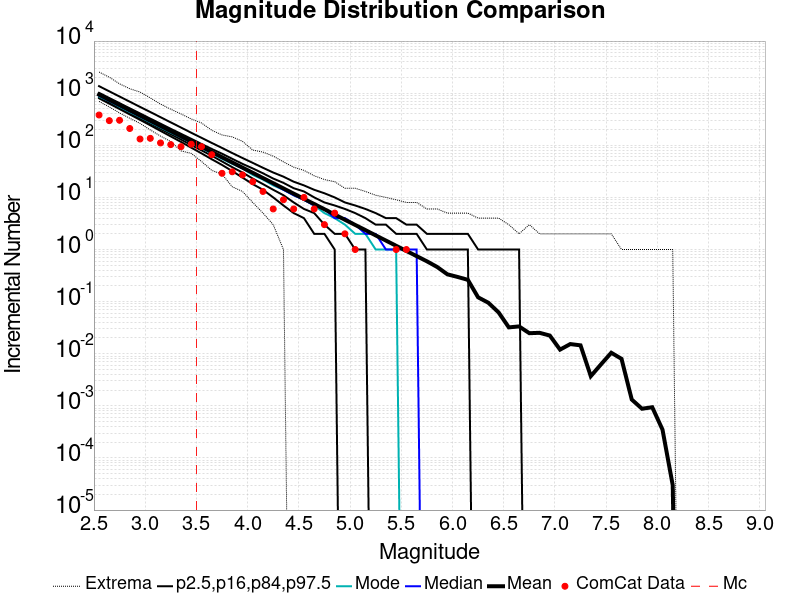

The file beside this chart, header and first rows:
Magnitude, ComCat Data, Simulation Mean, Simulation Median, Simulation Mode, Simulation Minimum, Simulation Maximum, 2.5 %-ile, 16 %-ile, 84 %-ile, 97.5 %-ile
2.55, 381.0, 937.7, 899.0, 864.0, 695.0, 2545, 797.0, 840.0, 1016, 1363
2.65, 297.0, 744.7, 714.0, 705.0, 544.0, 2024, 629.0, 666.0, 807.0, 1084
2.75, 302.0, 591.5, 568.0, 549.0, 418.0, 1512, 496.0, 528.0, 643.0, 862.0
2.85, 210.0, 470, 452.0, 435.0, 330.0, 1216, 391.0, 418.0, 512.0, 686.0
2.95, 132.0, 373.4, 359.0, 349.0, 263.0, 1051, 308.0, 331.0, 408.0, 545.0
3.05, 136.0, 296.6, 286.0, 276.0, 197.0, 811.0, 242.0, 261.0, 325.0, 435.0
3.15, 111.0, 235.6, 227.0, 220.0, 150.0, 617.0, 189.0, 207.0, 260.0, 346.0
3.25, 103.0, 187.1, 181.0, 175.0, 118.0, 492.0, 148.0, 163.0, 207.0, 275.0
3.35, 94.0, 148.7, 144.0, 142.0, 78.0, 399.0, 116.0, 129.0, 166.0, 219.0
3.45, 105.0, 118, 114.0, 112.0, 70.0, 320.0, 90.0, 101.0, 133.0, 174.0
3.55, 94.0, 93.77, 91.0, 89.0, 49.0, 268.0, 70.0, 80.0, 106.0, 139.0
3.65, 66.0, 74.54, 72.0, 69.0, 33.0, 194.0, 54.0, 63.0, 85.0, 111.0
3.75, 29.0, 59.12, 57.0, 55.0, 28.0, 158.0, 42.0, 49.0, 69.0, 89.0
3.85, 31.0, 46.97, 46.0, 44.0, 16.0, 145.0, 32.0, 38.0, 55.0, 71.0
3.95, 27.0, 37.33, 36.0, 36.0, 13.0, 119.0, 24.0, 30.0, 44.0, 57.0
4.05, 20.0, 29.68, 29.0, 27.0, 8.0, 81.0, 18.0, 23.0, 36.0, 46.0
4.15, 13.0, 23.52, 23.0, 22.0, 5.0, 74.0, 14.0, 18.0, 29.0, 37.0
4.25, 6.0, 18.71, 18.0, 17.0, 3.0, 62.0, 10.0, 14.0, 23.0, 30.0
4.35, 9.0, 14.87, 14.0, 14.0, 1.0, 48.0, 7.0, 11.0, 19.0, 25.0
4.45, 6.0, 11.8, 11.0, 11.0, 0.0, 38.0, 5.0, 8.0, 15.0, 20.0
4.55, 10.0, 9.384, 9.0, 9.0, 0.0, 33.0, 4.0, 6.0, 13.0, 17.0
4.65, 6.0, 7.462, 7.0, 7.0, 0.0, 26.0, 2.0, 5.0, 10.0, 14.0
4.75, 3.0, 5.925, 6.0, 5.0, 0.0, 22.0, 2.0, 3.0, 8.0, 12.0
4.85, 5.0, 4.7, 4.0, 4.0, 0.0, 20.0, 1.0, 2.0, 7.0, 10.0
4.95, 2.0, 3.721, 4.0, 3.0, 0.0, 15.0, 0.0, 2.0, 6.0, 8.0
5.05, 1.0, 2.964, 3.0, 2.0, 0.0, 15.0, 0.0, 1.0, 5.0, 7.0
5.15, 0.0, 2.358, 2.0, 2.0, 0.0, 13.0, 0.0, 1.0, 4.0, 6.0
5.25, 0.0, 1.866, 2.0, 1.0, 0.0, 11.0, 0.0, 0.0, 3.0, 5.0
5.35, 0.0, 1.485, 1.0, 1.0, 0.0, 10.0, 0.0, 0.0, 3.0, 4.0
5.45, 1.0, 1.179, 1.0, 1.0, 0.0, 9.0, 0.0, 0.0, 2.0, 4.0
5.55, 1.0, 0.9376, 1.0, 0.0, 0.0, 8.0, 0.0, 0.0, 2.0, 3.0
5.65, 0.0, 0.7466, 1.0, 0.0, 0.0, 8.0, 0.0, 0.0, 2.0, 3.0
5.75, 0.0, 0.5942, 0.0, 0.0, 0.0, 6.0, 0.0, 0.0, 1.0, 2.0
5.85, 0.0, 0.4625, 0.0, 0.0, 0.0, 6.0, 0.0, 0.0, 1.0, 2.0
5.95, 0.0, 0.3342, 0.0, 0.0, 0.0, 5.0, 0.0, 0.0, 1.0, 2.0
6.05, 0.0, 0.2973, 0.0, 0.0, 0.0, 5.0, 0.0, 0.0, 1.0, 2.0
6.15, 0.0, 0.2619, 0.0, 0.0, 0.0, 5.0, 0.0, 0.0, 1.0, 2.0
6.25, 0.0, 0.1209, 0.0, 0.0, 0.0, 4.0, 0.0, 0.0, 0.0, 1.0
6.35, 0.0, 0.09514, 0.0, 0.0, 0.0, 4.0, 0.0, 0.0, 0.0, 1.0
6.45, 0.0, 0.0621, 0.0, 0.0, 0.0, 4.0, 0.0, 0.0, 0.0, 1.0
6.55, 0.0, 0.03204, 0.0, 0.0, 0.0, 3.0, 0.0, 0.0, 0.0, 1.0
6.65, 0.0, 0.03343, 0.0, 0.0, 0.0, 2.0, 0.0, 0.0, 0.0, 1.0
6.75, 0.0, 0.02478, 0.0, 0.0, 0.0, 3.0, 0.0, 0.0, 0.0, 0.0
6.85, 0.0, 0.0252, 0.0, 0.0, 0.0, 2.0, 0.0, 0.0, 0.0, 0.0
6.95, 0.0, 0.02233, 0.0, 0.0, 0.0, 2.0, 0.0, 0.0, 0.0, 0.0
7.05, 0.0, 0.01199, 0.0, 0.0, 0.0, 2.0, 0.0, 0.0, 0.0, 0.0
7.15, 0.0, 0.01533, 0.0, 0.0, 0.0, 2.0, 0.0, 0.0, 0.0, 0.0
7.25, 0.0, 0.01448, 0.0, 0.0, 0.0, 2.0, 0.0, 0.0, 0.0, 0.0
7.35, 0.0, 0.00371, 0.0, 0.0, 0.0, 2.0, 0.0, 0.0, 0.0, 0.0
7.45, 0.0, 0.00626, 0.0, 0.0, 0.0, 2.0, 0.0, 0.0, 0.0, 0.0
7.55, 0.0, 0.01044, 0.0, 0.0, 0.0, 2.0, 0.0, 0.0, 0.0, 0.0
7.65, 0.0, 0.00798, 0.0, 0.0, 0.0, 1.0, 0.0, 0.0, 0.0, 0.0
7.75, 0.0, 0.00132, 0.0, 0.0, 0.0, 1.0, 0.0, 0.0, 0.0, 0.0
7.85, 0.0, 8.8E-4, 0.0, 0.0, 0.0, 1.0, 0.0, 0.0, 0.0, 0.0
7.95, 0.0, 9.4E-4, 0.0, 0.0, 0.0, 1.0, 0.0, 0.0, 0.0, 0.0
8.05, 0.0, 3.5E-4, 0.0, 0.0, 0.0, 1.0, 0.0, 0.0, 0.0, 0.0
8.15, 0.0, 3.0E-5, 0.0, 0.0, 0.0, 1.0, 0.0, 0.0, 0.0, 0.0
8.25, 0.0, 0.0, 0.0, 0.0, 0.0, 0.0, 0.0, 0.0, 0.0, 0.0
8.35, 0.0, 0.0, 0.0, 0.0, 0.0, 0.0, 0.0, 0.0, 0.0, 0.0
8.45, 0.0, 0.0, 0.0, 0.0, 0.0, 0.0, 0.0, 0.0, 0.0, 0.0
... 6 more rows
